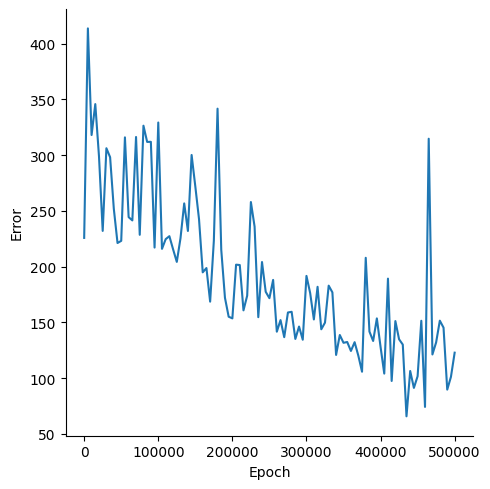

Source data for this figure (header and first rows):
, Epoch, Error
0, 0, 225.8
1, 5000, 413.7
2, 10000, 318.1
3, 15000, 345.8
4, 20000, 298.9
5, 25000, 232.1
6, 30000, 306.2
7, 35000, 298.2
8, 40000, 251.9
9, 45000, 221.2
10, 50000, 223.2
11, 55000, 316
12, 60000, 244.4
13, 65000, 241.5
14, 70000, 316.3
15, 75000, 228.6
16, 80000, 326.4
17, 85000, 311.9
18, 90000, 312
19, 95000, 217.1
20, 100000, 329.3
21, 105000, 216
22, 110000, 224.7
23, 115000, 227.3
24, 120000, 215.6
25, 125000, 204.3
26, 130000, 225.5
27, 135000, 256.7
28, 140000, 232
29, 145000, 300.2
30, 150000, 271.9
31, 155000, 242.6
32, 160000, 194.9
33, 165000, 198.7
34, 170000, 168.6
35, 175000, 223.2
36, 180000, 341.7
37, 185000, 215.1
38, 190000, 172.1
39, 195000, 155.1
40, 200000, 153.6
41, 205000, 201.8
42, 210000, 201.5
43, 215000, 160.8
44, 220000, 174
45, 225000, 258
46, 230000, 235.9
47, 235000, 154.7
48, 240000, 204.1
49, 245000, 177.4
50, 250000, 171.7
51, 255000, 188.1
52, 260000, 141.6
53, 265000, 152.1
54, 270000, 136.7
55, 275000, 158.9
56, 280000, 159.5
57, 285000, 135.1
58, 290000, 146.3
59, 295000, 134.5
... 41 more rows
